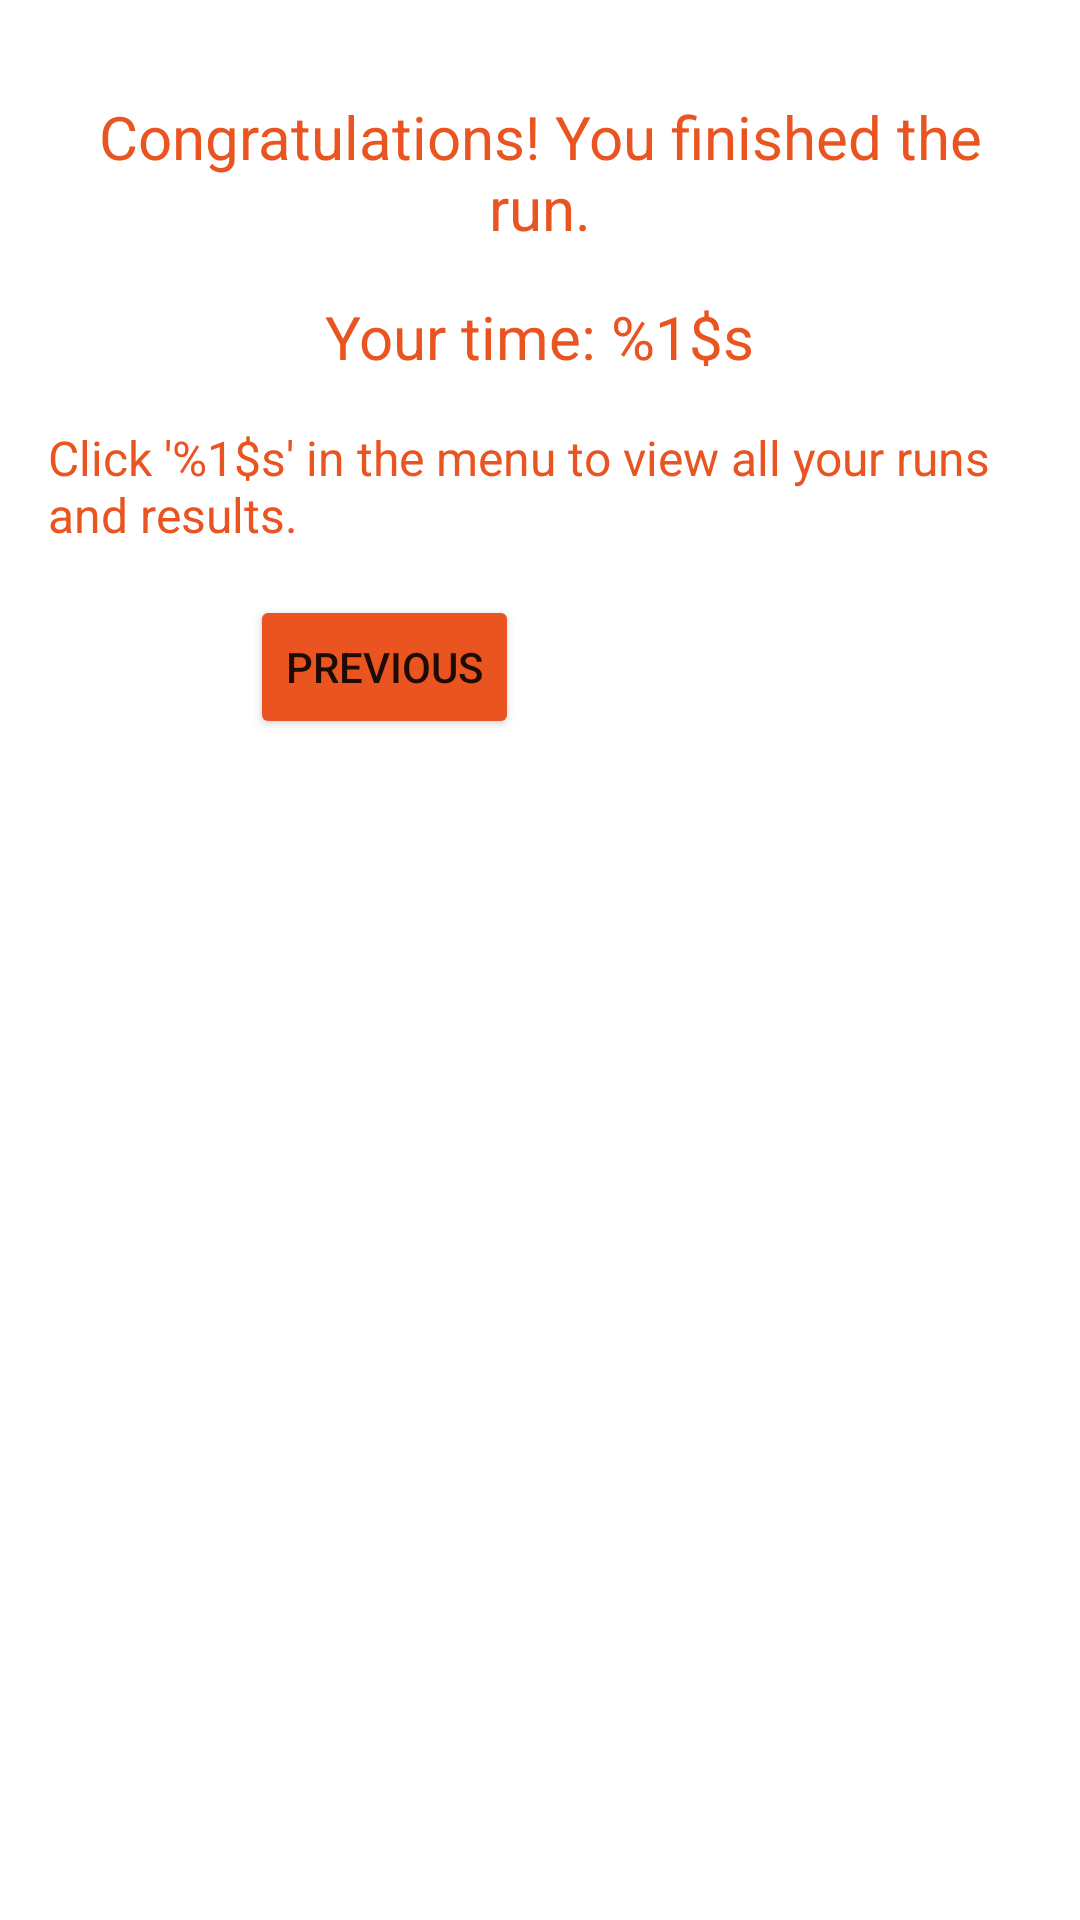

Produce the Android XML layout that renders to this screen, including the resource entries it uses.
<!-- AndroidManifest.xml: application theme AppTheme -->
<!-- res/layout/activity_result.xml -->
<?xml version="1.0" encoding="utf-8"?>
<androidx.constraintlayout.widget.ConstraintLayout xmlns:android="http://schemas.android.com/apk/res/android"
    xmlns:app="http://schemas.android.com/apk/res-auto"
    xmlns:tools="http://schemas.android.com/tools"
    android:layout_width="match_parent"
    android:layout_height="match_parent"
    tools:context=".activity.ResultActivity">

    <com.google.android.material.textview.MaterialTextView
        android:id="@+id/textViewMsg"
        style="@style/HeaderTextStyle"
        android:layout_width="wrap_content"
        android:layout_height="wrap_content"
        android:layout_marginStart="16dp"
        android:layout_marginTop="32dp"
        android:layout_marginEnd="16dp"
        android:paddingStart="16sp"
        android:paddingEnd="16sp"
        android:gravity="center_horizontal"
        android:text="@string/congratulations_you_finished_the_run"
        app:layout_constraintEnd_toEndOf="parent"
        app:layout_constraintStart_toStartOf="parent"
        app:layout_constraintTop_toTopOf="parent" />

    <com.google.android.material.textview.MaterialTextView
        android:id="@+id/textViewTime"
        style="@style/HeaderTextStyle"
        android:layout_width="wrap_content"
        android:layout_height="wrap_content"
        android:layout_marginTop="16dp"
        android:paddingStart="16sp"
        android:paddingEnd="16sp"
        android:text="@string/your_time"
        app:layout_constraintEnd_toEndOf="parent"
        app:layout_constraintStart_toStartOf="parent"
        app:layout_constraintTop_toBottomOf="@+id/textViewMsg" />

    <com.google.android.material.textview.MaterialTextView
        android:id="@+id/textViewYourCode"
        style="@style/HeaderTextStyle"
        android:layout_width="wrap_content"
        android:layout_height="wrap_content"
        android:layout_marginStart="16dp"
        android:layout_marginTop="16dp"
        android:layout_marginEnd="16dp"
        android:paddingStart="16sp"
        android:paddingEnd="16sp"
        android:text="@string/click_result_link"
        android:textSize="16sp"
        app:layout_constraintEnd_toEndOf="parent"
        app:layout_constraintStart_toStartOf="parent"
        app:layout_constraintTop_toBottomOf="@+id/textViewTime" />

    <androidx.appcompat.widget.LinearLayoutCompat
        android:id="@+id/buttonsContainer"
        android:layout_width="wrap_content"
        android:layout_height="wrap_content"
        android:layout_marginStart="16dp"
        android:layout_marginTop="16dp"
        android:layout_marginEnd="16dp"
        app:layout_constraintEnd_toEndOf="parent"
        app:layout_constraintStart_toStartOf="parent"
        app:layout_constraintTop_toBottomOf="@+id/textViewYourCode">


        <Button
            android:id="@+id/buttonPrevious"
            android:layout_width="wrap_content"
            android:layout_height="wrap_content"
            android:layout_marginRight="16dp"
            android:text="@string/previous"
            app:layout_constraintStart_toStartOf="parent"
            app:layout_constraintTop_toTopOf="@+id/buttonNext" />

        <Button
            android:id="@+id/buttonNext"
            style="@style/Alert.Button.Positive"
            android:layout_width="wrap_content"
            android:layout_height="wrap_content"
            android:text="@string/next"
            app:layout_constraintEnd_toEndOf="parent"
            app:layout_constraintTop_toBottomOf="@+id/editTextAnswer" />
    </androidx.appcompat.widget.LinearLayoutCompat>


    <ScrollView
        android:id="@+id/scrollView2"
        android:layout_width="match_parent"
        android:layout_height="0dp"
        android:layout_marginTop="24dp"

        app:layout_constraintTop_toBottomOf="@+id/buttonsContainer"

        app:layout_constraintBottom_toBottomOf="parent"
        >

        <androidx.constraintlayout.widget.ConstraintLayout
            android:id="@+id/constraintLayout2"
            android:layout_width="match_parent"
            android:layout_height="wrap_content">

            <androidx.appcompat.widget.LinearLayoutCompat
                android:id="@+id/questionContainer"
                android:layout_width="match_parent"
                android:layout_height="wrap_content"
                android:layout_marginStart="20dp"
                android:layout_marginEnd="20dp"
                app:layout_constraintEnd_toEndOf="parent"
                app:layout_constraintStart_toStartOf="parent"
                app:layout_constraintTop_toTopOf="parent">

                <TextView
                    android:id="@+id/textViewQuestion"
                    style="@style/HeaderTextStyle"
                    android:layout_width="match_parent"
                    android:layout_height="wrap_content"
                    android:gravity="center_horizontal" />
            </androidx.appcompat.widget.LinearLayoutCompat>

            <androidx.appcompat.widget.LinearLayoutCompat
                android:id="@+id/answerContainer"
                android:layout_width="match_parent"
                android:layout_height="wrap_content"
                android:layout_marginStart="20dp"
                android:layout_marginTop="32dp"
                android:layout_marginEnd="20dp"
                android:layout_marginBottom="16dp"
                app:layout_constraintBottom_toBottomOf="parent"
                app:layout_constraintEnd_toEndOf="parent"
                app:layout_constraintStart_toStartOf="parent"
                app:layout_constraintTop_toBottomOf="@id/questionContainer">

                <TextView
                    android:id="@+id/editTextAnswer"
                    style="@style/HeaderTextStyle"
                    android:layout_width="match_parent"
                    android:layout_height="wrap_content"
                    android:layout_marginTop="10dp"
                    android:ems="10"
                    android:inputType="textMultiLine"
                    android:textSize="16sp"
                    android:visibility="visible" />

                <at.univie.compass.view.NonScrollableListView
                    android:id="@+id/listView"
                    android:layout_width="match_parent"
                    android:layout_height="match_parent"
                    android:layout_marginTop="16dp" />

            </androidx.appcompat.widget.LinearLayoutCompat>

        </androidx.constraintlayout.widget.ConstraintLayout>
    </ScrollView>


</androidx.constraintlayout.widget.ConstraintLayout>
<!-- resources referenced by this layout -->
<resources>
  <string name="click_result_link">Click \'%1$s\' in the menu to view all your runs and results.</string>
  <string name="congratulations_you_finished_the_run">Congratulations! You finished the run.</string>
  <string name="next">Next</string>
  <string name="previous">Previous</string>
  <string name="your_time">Your time: %1$s</string>
  <style name="Alert.Button.Positive" parent="Widget.MaterialComponents.Button.UnelevatedButton">
          <item name="android:backgroundTint">@color/colorPrimaryDark</item>
          <item name="android:textColor">@color/colorPrimary</item>
          <item name="android:textAllCaps">false</item>
          <item name="android:textSize">14sp</item>
          <item name="rippleColor">@color/colorPrimary</item>
      </style>
  <style name="HeaderTextStyle">
          <item name="android:layout_width">wrap_content</item>
          <item name="android:layout_height">48dp</item>
          <item name="android:gravity">center_vertical</item>
          <item name="android:textAllCaps">false</item>
          <item name="android:textSize">20sp</item>
          <item name="android:textColor">@color/colorPrimaryDark</item>
      </style>
  <style name="AppTheme" parent="Theme.MaterialComponents.Light.NoActionBar">
          
          <item name="colorPrimary">@color/colorPrimary</item>
          <item name="colorOnPrimary">@color/colorPrimaryDark</item>
          <item name="colorSecondary">@color/colorPrimaryDark</item>
          <item name="colorOnSecondary">@color/colorPrimaryDark</item>
          <item name="colorPrimaryDark">@color/colorPrimaryDark</item>
          <item name="colorAccent">@color/colorAccent</item>
  
          <item name="colorControlActivated">@color/colorPrimaryDark</item>
          <item name="colorControlHighlight">@color/colorPrimaryDark</item>
          <item name="colorButtonNormal">@color/colorPrimaryDark</item>
  
          <item name="materialAlertDialogTheme">@style/AlertDialogMaterialTheme</item>
  
          
      </style>
  <color name="colorPrimaryDark">#E95420</color>
  <color name="colorPrimary">#fff</color>
  <color name="colorAccent">#E95420</color>
  <style name="AlertDialogMaterialTheme" parent="ThemeOverlay.MaterialComponents.MaterialAlertDialog">
          <item name="buttonBarPositiveButtonStyle">@style/Alert.Button.Positive</item>
          <item name="buttonBarNeutralButtonStyle">@style/Alert.Button.Positive</item>
          <item name="buttonBarNegativeButtonStyle">@style/Alert.Button.Negative</item>
      </style>
  <style name="Alert.Button.Negative" parent="Widget.MaterialComponents.Button.OutlinedButton">
          <item name="strokeColor">@color/colorPrimaryDark</item>
          <item name="android:textColor">@color/colorPrimaryDark</item>
          <item name="android:textAllCaps">false</item>
          <item name="android:textSize">14sp</item>
          <item name="android:layout_marginEnd">8dp</item>
          <item name="rippleColor">@color/colorAccent</item>
      </style>
</resources>
